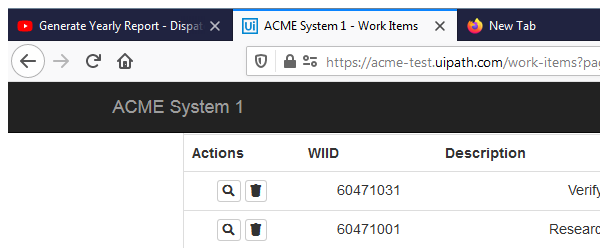
Task: Generate Yearly Report Dispatcher
Workflow: GetTransactionData

Step 1: Attach Browser 'firefox.exe ACME' in window 'ACME System 1 - Work Items' (firefox.exe)

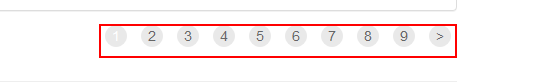
Step 2: find the link '{{in_TransactionNumber}}'
